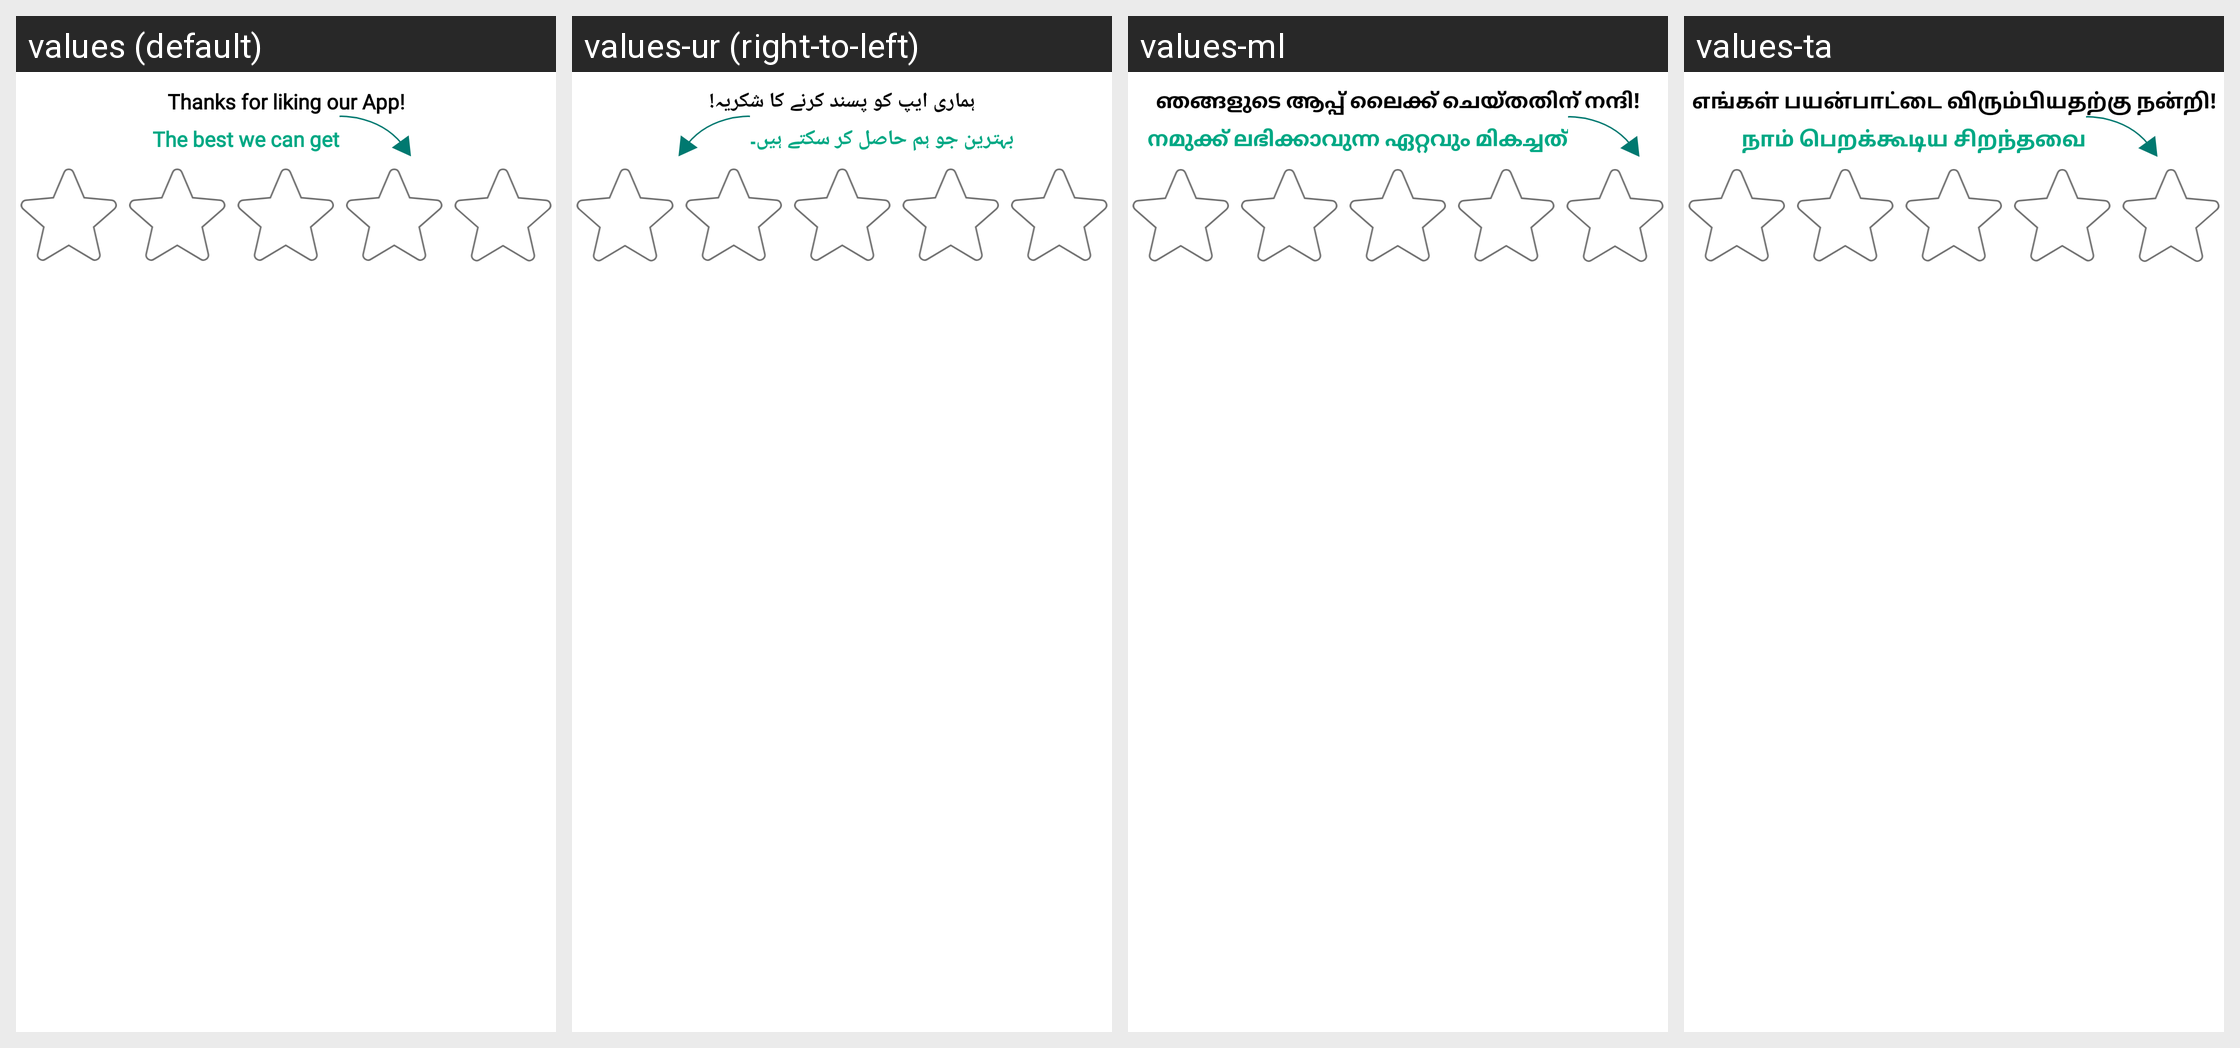

Locale-by-locale string values for the Android screen shown in this grid:
Android screen res/layout/back_pressed_diloge.xml rendered under 4 locales, left to right: values (default), values-ur (right-to-left), values-ml, values-ta. Device: Nexus 5 (rendered at 1080×1920; each locale shown at half size, 540×960, under a caption strip naming it); theme AppTheme.
Other locales in the repository, not shown: values-af, values-am, values-ar, values-az, values-be, values-bg, values-bn, values-ca, values-cs, values-da, values-de, values-el, values-es, values-et, values-eu, values-fa, values-fi, values-fil, values-fr, values-gl, values-gu, values-hi, values-hr, values-hu, values-hy, values-idd, values-is, values-it, values-iw, values-ja, values-ka, values-kk, values-kn, values-ko, values-ky, values-lo, values-lt, values-lv, values-mk, values-mn, values-mr, values-ms, values-ne, values-nl, values-no, values-pa, values-pl, values-pt, values-ro, values-ru, values-si, values-sk, values-sl, values-sq, values-sr, values-sv, values-sw, values-te, values-th, values-tr, values-uk, values-vi, values-zh, values-zu.
Strings drawn on this screen, with the default value and each locale's value (text and hints the layout hard-codes, and strings that could not be matched under every locale, appear in the picture but are not listed):

thanks_for_love
  values: Thanks for liking our App!
  values-ur: ہماری ایپ کو پسند کرنے کا شکریہ!
  values-ml: ഞങ്ങളുടെ ആപ്പ് ലൈക്ക് ചെയ്തതിന് നന്ദി!
  values-ta: எங்கள் பயன்பாட்டை விரும்பியதற்கு நன்றி!

the_best_we
  values: The best we can get
  values-ur: بہترین جو ہم حاصل کر سکتے ہیں۔
  values-ml: നമുക്ക് ലഭിക്കാവുന്ന ഏറ്റവും മികച്ചത്
  values-ta: நாம் பெறக்கூடிய சிறந்தவை
